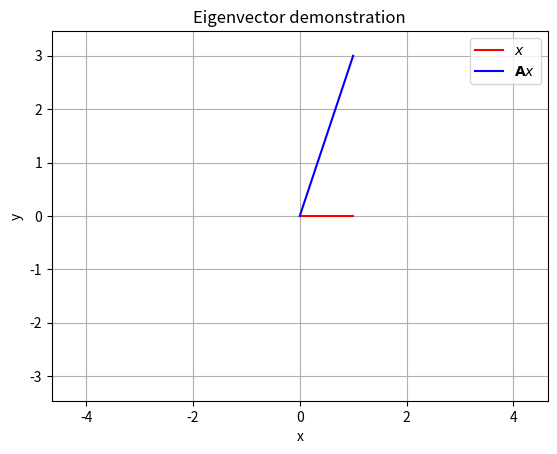

Python code for this plot:
"""
Eigenvalue demonstration

The revolving red hand is the input vector and the blue hand is the linearly
transformed vector.

Four times every revolution the two hands are parallel (or anti-parallel), twice
to each eigenvector of the matrix A.  The ratio of lengths, blue hand over
red hand, is the corresponding eigenvalue.  The eigenvalue will be negative
if the hands are anti-parallel.

"""

import numpy as np
import matplotlib.pyplot as plt
import matplotlib.animation as animation
from math import pi, sin, cos

A = np.array([
        [1, 2], 
        [3, 3]
    ])

e, x = np.linalg.eig(A)
print(e)
print(x)

print(f"λ1 = {e[0]:.3f}, x1 = {np.real(x[:,0].flatten())}")
print(f"λ2 = {e[1]:.3f}, x2 = {np.real(x[:,1].flatten())}")

s = np.max(np.abs(e))

fig, ax = plt.subplots()
plt.axis([-s, s, -s, s])
plt.grid(True)
plt.title('Eigenvector demonstration')
plt.xlabel('x');
plt.ylabel('y');
plt.axis('equal')
plt.xlim(-s, s)
plt.ylim(-s, s)
ax.set_aspect('equal')

l1, = plt.plot([0, 0], [0, 0], color='r', linewidth=1.5)  # input vector
l2, = plt.plot([0, 0], [0, 0], color='b', linewidth=1.5)  # transformed vector

plt.legend(['$x$', r'${\bf A} x$'])

def animate(theta):
    
    x = np.r_[cos(theta), sin(theta)]
    y = A @ x
    
    l1.set_xdata([0, x[0]])
    l1.set_ydata([0, x[1]])
    
    l2.set_xdata([0, y[0]])
    l2.set_ydata([0, y[1]])

    return l1, l2   

myAnimation = animation.FuncAnimation(fig, animate, frames=np.linspace(0, 2 * pi, 400), blit=True, interval=20, repeat=True)
    
plt.show(block=True)